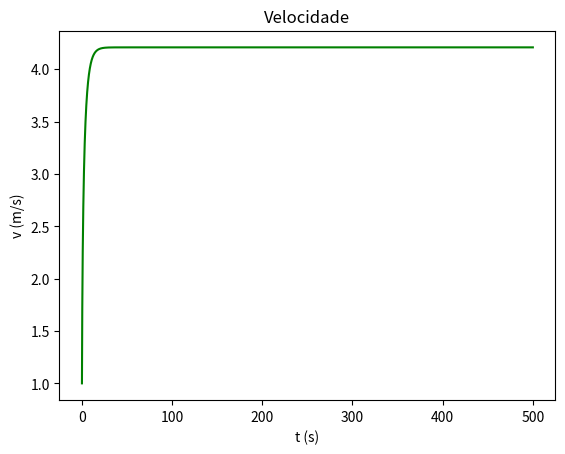

Here is the Python script that generated this plot:
import matplotlib.pyplot as plt
import numpy as np

#subida com inclinação

g = 9.8             #aceleração gravítica na terra
mu = 0.004          #coeficiente de resistência do alcatrão
rho_ar = 1.225      #densidade do ar
A = 0.3             #área frontal do ciclista-bicicleta
m = 75              #massa do ciclista-bicicleta
C_res = 0.9         #coeficiente de resistência do ar

#a unidade SI de potência é o watt, logo precisamos de converter de cavalos para watts
p_ciclista = 0.4 * 735.4987

# Parâmetros
dt = 0.001
t0 = 0
tf = 500
x0 = 0
v0 = 1

# Inclinação em radianos
incl = np.radians(5)

# Esta função calcula a aceleração a partir da velocidade atual do ciclista
def accel(v):
    # Aceleração pela potência do ciclista
    accel_p = p_ciclista/(m * v)
    # Aceleração pela resistência do ar
    accel_res = -C_res/(2*m) * A * rho_ar * v**2
    # Aceleração pelo atrito
    accel_atrito = - mu * np.cos(incl) * g
    # Aceleração pelo peso
    accel_peso = - np.sin(incl) * g
    # Aceleração total
    return accel_p + accel_res + accel_atrito + accel_peso

# Número de passos/iterações
#
# + 0.1 para garantir que não há arrendodamentos
# para baixo
n = int((tf-t0) / dt + 0.1)

t = np.zeros(n + 1)
x = np.zeros(n + 1)
v = np.zeros(n + 1)
a = np.zeros(n + 1)

# Valores iniciais
a[0] = accel(v0)
v[0] = v0
x[0] = x0
t[0] = t0

for i in range(n):
    a[i + 1] = accel(v[i])
    v[i + 1] = v[i] + a[i] * dt
    x[i + 1] = x[i] + v[i] * dt
    t[i + 1] = t[i] + dt

for i in range(n):
  # Subtrair 2km a posição
  scaledX0 = x[i] - 2000
  scaledX1 = x[i + 1] - 2000
  # Procurar os zeros com a posição modificada
  if scaledX0 == 0 or scaledX0 * scaledX1 < 0:
    idx = i
    break

idx = v.argmax()
vT = v[idx]

print(f"Velocidade terminal: {vT} m/s")

plt.plot(t, v, "g")
plt.xlabel("t (s)")
plt.ylabel("v (m/s)")
plt.title("Velocidade")
plt.show()